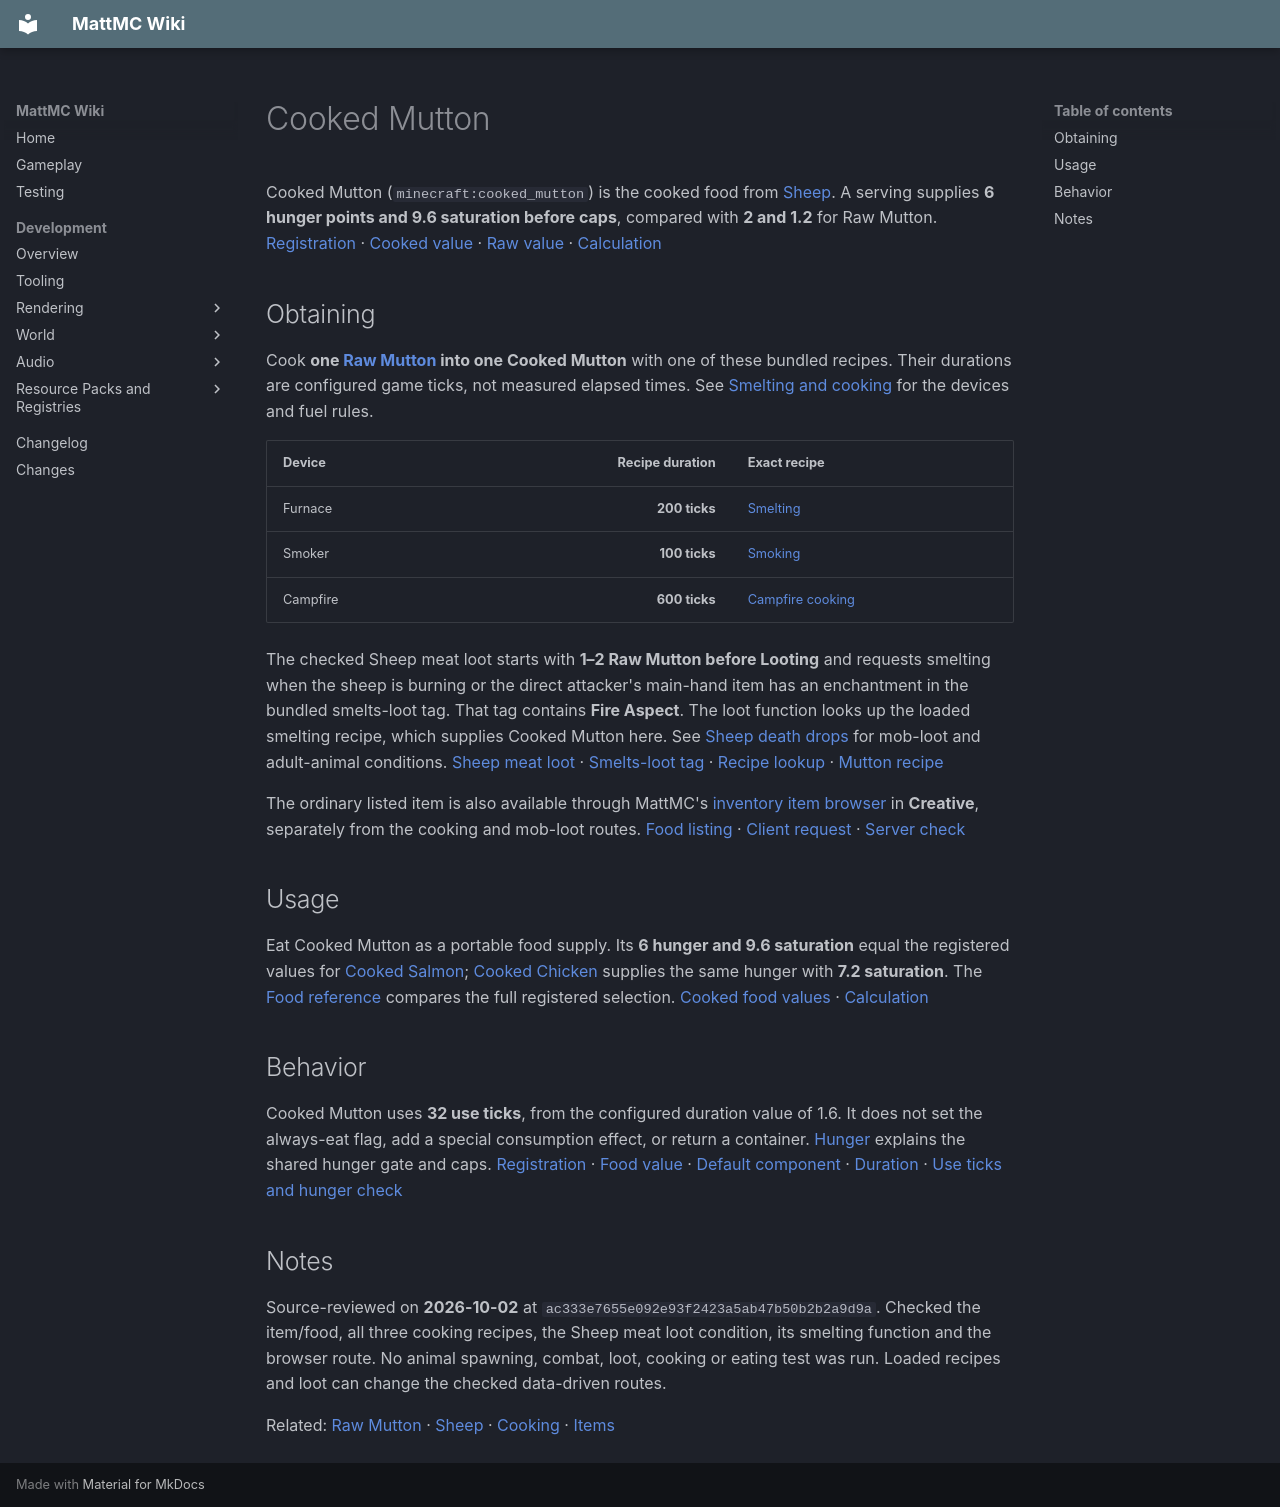

repository: HungLo2020/MattMC · page: gameplay/items/CookedMutton/index.html · generator: mkdocs

# Cooked Mutton

Cooked Mutton (`minecraft:cooked_mutton`) is the cooked food from [Sheep](../mobs/Sheep.md). A serving supplies **6 hunger points and 9.6 saturation before caps**, compared with **2 and 1.2** for Raw Mutton. [Registration][item] · [Cooked value][food] · [Raw value][raw-food] · [Calculation][formula]

## Obtaining

Cook **one [Raw Mutton](RawMutton.md) into one Cooked Mutton** with one of these bundled recipes. Their durations are configured game ticks, not measured elapsed times. See [Smelting and cooking](../smelting/Smelting.md) for the devices and fuel rules.

| Device | Recipe duration | Exact recipe |
| --- | ---: | --- |
| Furnace | **200 ticks** | [Smelting][smelt] |
| Smoker | **100 ticks** | [Smoking][smoke] |
| Campfire | **600 ticks** | [Campfire cooking][campfire] |

The checked Sheep meat loot starts with **1–2 Raw Mutton before Looting** and requests smelting when the sheep is burning or the direct attacker's main-hand item has an enchantment in the bundled smelts-loot tag. That tag contains **Fire Aspect**. The loot function looks up the loaded smelting recipe, which supplies Cooked Mutton here. See [Sheep death drops](../mobs/Sheep.md#death-drops-and-experience) for mob-loot and adult-animal conditions. [Sheep meat loot][loot] · [Smelts-loot tag][fire-aspect] · [Recipe lookup][loot-smelt] · [Mutton recipe][smelt]

The ordinary listed item is also available through MattMC's [inventory item browser](../mechanics/InventoryBrowser.md) in **Creative**, separately from the cooking and mob-loot routes. [Food listing][browser-list] · [Client request][browser-client] · [Server check][browser-server]

## Usage

Eat Cooked Mutton as a portable food supply. Its **6 hunger and 9.6 saturation** equal the registered values for [Cooked Salmon](CookedSalmon.md); [Cooked Chicken](CookedChicken.md) supplies the same hunger with **7.2 saturation**. The [Food reference](FoodReference.md) compares the full registered selection. [Cooked food values][food-comparison] · [Calculation][formula]

## Behavior

Cooked Mutton uses **32 use ticks**, from the configured duration value of 1.6. It does not set the always-eat flag, add a special consumption effect, or return a container. [Hunger](../mechanics/Hunger.md) explains the shared hunger gate and caps. [Registration][item] · [Food value][food] · [Default component][component] · [Duration][duration] · [Use ticks and hunger check][ticks]

## Notes

Source-reviewed on **2026-10-02** at `ac333e7655e092e93f2423a5ab47b50b2b2a9d9a`. Checked the item/food, all three cooking recipes, the Sheep meat loot condition, its smelting function and the browser route. No animal spawning, combat, loot, cooking or eating test was run. Loaded recipes and loot can change the checked data-driven routes.

Related: [Raw Mutton](RawMutton.md) · [Sheep](../mobs/Sheep.md) · [Cooking](../smelting/Smelting.md) · [Items](Items.md)

[component]: https://github.com/HungLo2020/MattMC/blob/ac333e7655e092e93f2423a5ab47b50b2b2a9d9a/src/main/java/net/minecraft/world/item/Item.java#L366-L375
[duration]: https://github.com/HungLo2020/MattMC/blob/ac333e7655e092e93f2423a5ab47b50b2b2a9d9a/src/main/java/net/minecraft/world/item/component/Consumables.java#L67-L69
[ticks]: https://github.com/HungLo2020/MattMC/blob/ac333e7655e092e93f2423a5ab47b50b2b2a9d9a/src/main/java/net/minecraft/world/item/component/Consumable.java#L95-L102
[formula]: https://github.com/HungLo2020/MattMC/blob/ac333e7655e092e93f2423a5ab47b50b2b2a9d9a/src/main/java/net/minecraft/world/food/FoodConstants.java#L30-L32
[browser-list]: https://github.com/HungLo2020/MattMC/blob/ac333e7655e092e93f2423a5ab47b50b2b2a9d9a/src/main/java/net/minecraft/world/item/CreativeModeTabs.java#L1691-L1754
[browser-client]: https://github.com/HungLo2020/MattMC/blob/ac333e7655e092e93f2423a5ab47b50b2b2a9d9a/src/main/java/net/minecraft/client/multiplayer/MultiPlayerGameMode.java#L483-L490
[browser-server]: https://github.com/HungLo2020/MattMC/blob/ac333e7655e092e93f2423a5ab47b50b2b2a9d9a/src/main/java/net/minecraft/server/network/ServerGamePacketListenerImpl.java#L1882-L1906
[item]: https://github.com/HungLo2020/MattMC/blob/ac333e7655e092e93f2423a5ab47b50b2b2a9d9a/src/main/java/net/minecraft/world/item/Items.java#L2147-L2148
[food]: https://github.com/HungLo2020/MattMC/blob/ac333e7655e092e93f2423a5ab47b50b2b2a9d9a/src/main/java/net/minecraft/world/food/Foods.java#L18
[raw-food]: https://github.com/HungLo2020/MattMC/blob/ac333e7655e092e93f2423a5ab47b50b2b2a9d9a/src/main/java/net/minecraft/world/food/Foods.java#L30
[food-comparison]: https://github.com/HungLo2020/MattMC/blob/ac333e7655e092e93f2423a5ab47b50b2b2a9d9a/src/main/java/net/minecraft/world/food/Foods.java#L16-L21
[smelt]: https://github.com/HungLo2020/MattMC/blob/ac333e7655e092e93f2423a5ab47b50b2b2a9d9a/src/main/resources/data/minecraft/recipe/smelting/cooked_mutton.json#L1-L10
[smoke]: https://github.com/HungLo2020/MattMC/blob/ac333e7655e092e93f2423a5ab47b50b2b2a9d9a/src/main/resources/data/minecraft/recipe/smoking/cooked_mutton_from_smoking.json#L1-L10
[campfire]: https://github.com/HungLo2020/MattMC/blob/ac333e7655e092e93f2423a5ab47b50b2b2a9d9a/src/main/resources/data/minecraft/recipe/campfire_cooking/cooked_mutton_from_campfire_cooking.json#L1-L10
[loot]: https://github.com/HungLo2020/MattMC/blob/ac333e7655e092e93f2423a5ab47b50b2b2a9d9a/src/main/resources/data/minecraft/loot_table/entities/sheep.json#L8-L68
[fire-aspect]: https://github.com/HungLo2020/MattMC/blob/ac333e7655e092e93f2423a5ab47b50b2b2a9d9a/src/main/resources/data/minecraft/tags/enchantment/smelts_loot.json#L1-L5
[loot-smelt]: https://github.com/HungLo2020/MattMC/blob/ac333e7655e092e93f2423a5ab47b50b2b2a9d9a/src/main/java/net/minecraft/world/level/storage/loot/functions/SmeltItemFunction.java#L35-L47
